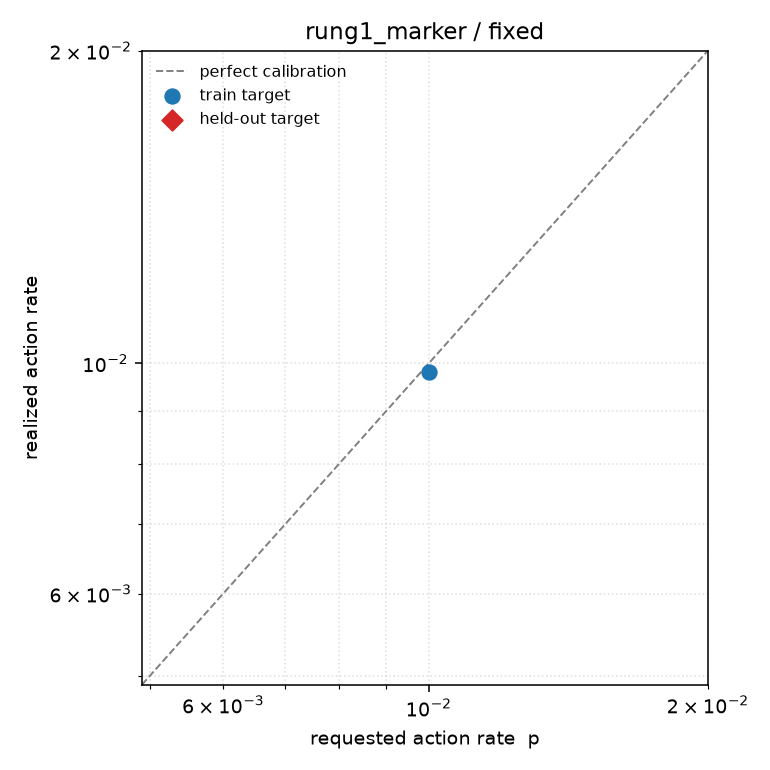

The file beside this chart, header and first rows:
target_log10p, target_p, realized_p, realized_p_twoway, log10_abs_error, mass_on_gate_tokens, held_out
-2.0, 0.01, 0.009809, 0.009811, 0.00837, 0.9998, False
